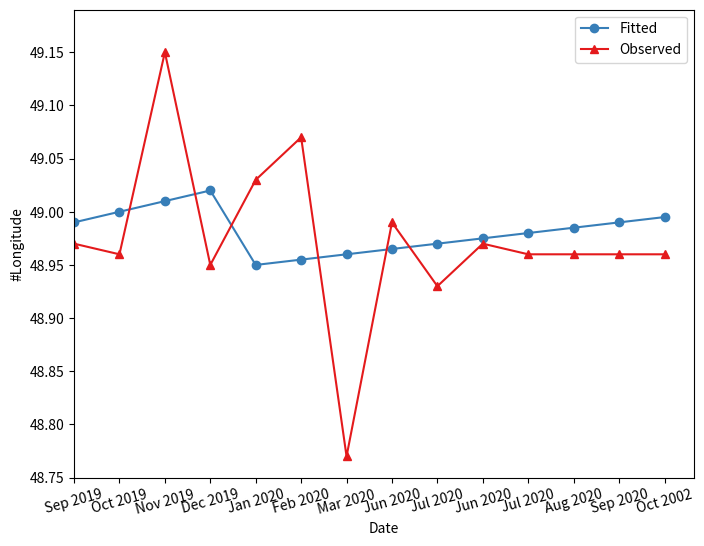

Generate this figure with matplotlib:
from matplotlib import pyplot
import matplotlib.pyplot as plt
from matplotlib.ticker import FuncFormatter

# pyplot.figure(figsize=(6, 4.5))
palette = pyplot.get_cmap('Set1')
# # plt.rcParams['font.family'] = ['Times New Roman']
# plt.rcParams.update({'font.size': 12})

names = ['Sep 2019', 'Oct 2019', 'Nov 2019', 'Dec 2019', 'Jan 2020', 'Feb 2020', 'Mar 2020', 'Jun 2020', 'Jul 2020',
         "Jun 2020", "Jul 2020", "Aug 2020", "Sep 2020", "Oct 2002", ]
x = range(len(names))
y_Supervised = [48.99, 49.00, 49.01, 49.02, 48.95, 48.955, 48.96, 48.965, 48.97, 48.975, 48.98, 48.985, 48.99, 48.995]
y_Self = [48.97, 48.96, 49.15, 48.95, 49.03, 49.07, 48.77, 48.99, 48.93, 48.97, 48.96, 48.96, 48.96, 48.96]
plt.figure(figsize=(8, 6))
plt.plot(x, y_Supervised, color=palette(1), marker='o', label='Fitted')
plt.plot(x, y_Self, color=palette(0), marker='^', label='Observed')
plt.xlabel("Date")
plt.ylabel("#Longitude")
plt.xlim(0)
plt.ylim(48.75, 49.19)
plt.margins(0)
plt.subplots_adjust(bottom=0.10)
plt.xticks(x, names, fontsize=10, rotation=15)
plt.legend()
plt.show()
